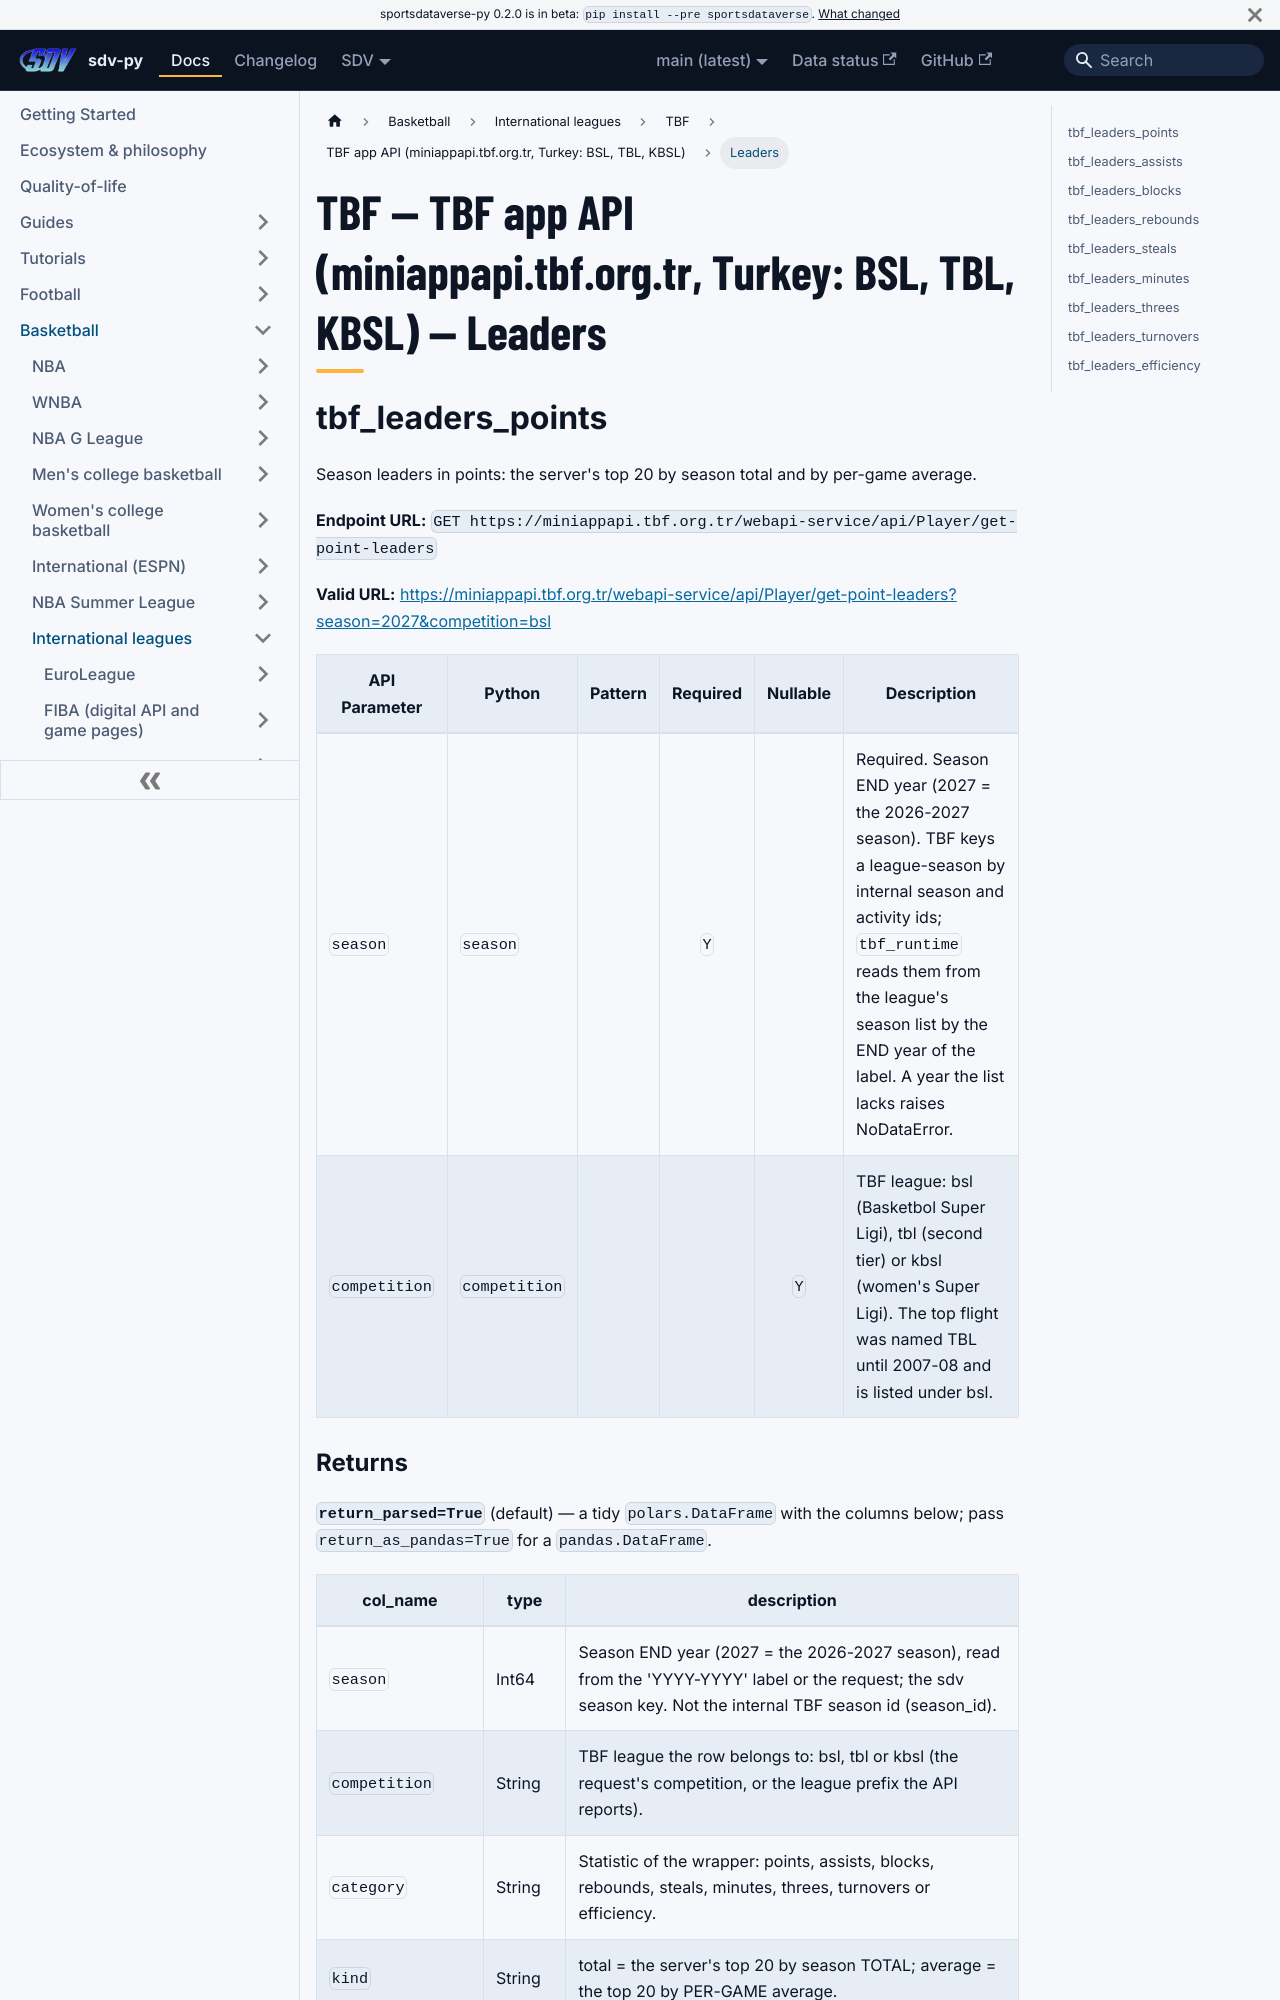

repository: sportsdataverse/sportsdataverse-py · page: docs/tbf/reference/tbf/leaders/index.html · generator: docusaurus

---
title: "TBF — TBF app API (miniappapi.tbf.org.tr, Turkey: BSL, TBL, KBSL) — Leaders"
sidebar_label: "Leaders"
sidebar_position: 2
description: "TBF — TBF app API (miniappapi.tbf.org.tr, Turkey: BSL, TBL, KBSL) — Leaders — function reference in sdv-py, the SportsDataverse Python package."
toc_max_heading_level: 2
---
# TBF — TBF app API (miniappapi.tbf.org.tr, Turkey: BSL, TBL, KBSL) — Leaders

## tbf_leaders_points

Season leaders in points: the server's top 20 by season total and by per-game average.

**Endpoint URL:** `GET https://miniappapi.tbf.org.tr/webapi-service/api/Player/get-point-leaders`

**Valid URL:** [https://miniappapi.tbf.org.tr/webapi-service/api/Player/get-point-leaders?season=2027&competition=bsl](https://miniappapi.tbf.org.tr/webapi-service/api/Player/get-point-leaders?season=2027&competition=bsl)

| API Parameter | Python | Pattern | Required | Nullable | Description |
|---|---|:---:|:---:|:---:|---|
| `season` | `season` |  | `Y` |  | Required. Season END year (2027 = the 2026-2027 season). TBF keys a league-season by internal season and activity ids; ``tbf_runtime`` reads them from the league's season list by the END year of the label. A year the list lacks raises NoDataError. |
| `competition` | `competition` |  |  | `Y` | TBF league: bsl (Basketbol Super Ligi), tbl (second tier) or kbsl (women's Super Ligi). The top flight was named TBL until 2007-08 and is listed under bsl. |
